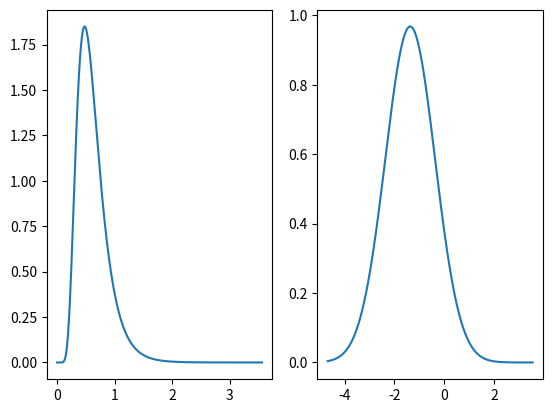

Reproduce this figure in Python.
# -*- coding: utf-8 -*-
"""
Created on Tue Aug 18 11:13:47 2020

@author: StoyanBoyukliyski
"""
import numpy as np
import matplotlib.pyplot as plt

def lognormaldist(mu, sigma, im):
    return (1/(im*sigma*np.sqrt(2*np.pi)))*np.exp(-(np.log(im)-mu)**2/(2*sigma**2))
    
def normal(mu, sigma, im):
    return (1/(sigma*np.sqrt(2*np.pi)))*np.exp(-(im-mu/sigma)**2/2)

fig = plt.figure()
ax = fig.add_subplot(121)
ax1 = fig.add_subplot(122)

mux = 0.7
sigmax = 0.5

muy = np.log(mux**2/np.sqrt(mux**2 + sigmax**2))
sigmay = np.log(1 + sigmax**2/mux**2)
print(muy)
print(sigmay)
z = np.linspace(muy - sigmay*10,muy + sigmay*10, 1000)

ax.plot(z, [lognormaldist(muy, sigmay, im) for im in z])
ax1.plot(z, [normal(muy, sigmay, im) for im in z])
